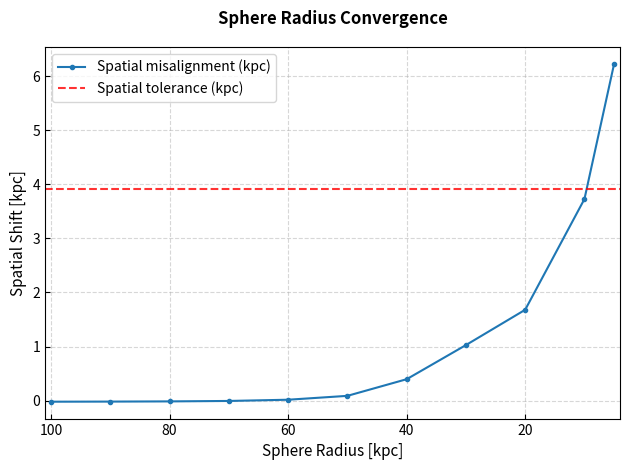

Write the Python code that produced this figure. (Note: this script raises an exception after producing the figure.)
#!/usr/bin/env python3

import os
import argparse

import numpy as np
import matplotlib
matplotlib.use("Agg")
import matplotlib.pyplot as plt
from matplotlib.offsetbox import AnchoredText
from datetime import datetime

# ---------------------------------------------------------------------------
# CLI
# ---------------------------------------------------------------------------
def parse_args():
    p = argparse.ArgumentParser(description="Analyze CosmoSphere Quokka run")
    p.add_argument("--save", default="./outputs",
                   help="Directory to save figures and animations")
    return p.parse_args()


# ---------------------------------------------------------------------------
# Main analysis
# ---------------------------------------------------------------------------
def main():
    args = parse_args()
    save_path = args.save

    # ---- Sphere radius convergence study ----
    domain_width  = 0.5   # Mpc
    rc_resolution = 256   # cells
    cell_tol      = 2     # cells
    phys_tol      = 3.91  # kpc

    print("\n" + "="*58)
    print("                    SPHERE RADIUS CONVERGENCE STUDY")
    print("="*58)
    print(f" Domain physical dimension    : {domain_width} x {domain_width} x {domain_width} Mpc")
    print(f" Domain resolution            : {rc_resolution} x {rc_resolution} x {rc_resolution} cells")
    print(f" Test spatial tolerance       : {phys_tol} kpc")
    print(f" Test cell tolerance          : {cell_tol} cells")
    print("-"*58)
    
   
    # Shifts: DM - gas
    radii       = np.array([100, 90, 80, 70, 60, 50, 40, 30, 20, 10, 5]) # kpc
    phys_shifts = np.array([-0.0203936, -0.01838641902, -0.01478286888, -0.006667169415,
                             0.01607885159, 0.08771846064, 0.3955204058, 1.026569249, 
                             1.67934188, 3.726723739, 6.223776142])   # kpc
    cell_shifts = np.array([-0.0104404, -0.009412863018, -0.007568038108, -0.003413234103, 
                            0.008231511932, 0.04490715965, 0.2024852907, 0.5255485427,
                            0.8597332116, 1.907883206, 3.186240465])

    # Spatial shift
    fig_rcss, ax_rcss = plt.subplots()
    ax_rcss.set_title(f'Sphere Radius Convergence', fontsize=12, fontweight='bold', y=1.04)
    ax_rcss.plot(radii, phys_shifts, '-o', markersize=3, label=f'Spatial misalignment (kpc)')
    ax_rcss.axhline(phys_tol, color='red', linestyle='--', alpha=0.8, linewidth=1.5, label='Spatial tolerance (kpc)')
    ax_rcss.set_xlabel("Sphere Radius [kpc]", fontsize=11)
    ax_rcss.set_ylabel('Spatial Shift [kpc]', fontsize=11)
    ax_rcss.legend()
    ax_rcss.tick_params(direction='in', which='both')  
    ax_rcss.grid(True, linestyle='--', alpha=0.5)
    ax_rcss.set_xlim(1.01*radii[0], 0.8 * radii[-1])
    
    plt.tight_layout()
    plt.savefig(os.path.join(save_path, "Physical_spatial_shift.png"), dpi=300)
    plt.close()

    # Cell shift
    fig_rccs, ax_rccs = plt.subplots()
    ax_rccs.set_title(f'Sphere Radius Convergence', fontsize=12, fontweight='bold', y=1.04)
    ax_rccs.plot(radii, cell_shifts, '-o', markersize=3, label=f'Spatial misalignment (cells)')
    ax_rccs.axhline(cell_tol, color='red', linestyle='--', alpha=0.8, linewidth=1.5, label='Spatial tolerance (cells)')
    ax_rccs.set_xlabel("Sphere Radius [kpc]", fontsize=11)
    ax_rccs.set_ylabel('Spatial Shift [cells]', fontsize=11)
    ax_rccs.legend()
    ax_rccs.tick_params(direction='in', which='both')  
    ax_rccs.grid(True, linestyle='--', alpha=0.5)
    ax_rccs.set_xlim(1.01*radii[0], 0.8 * radii[-1])
    
    plt.tight_layout()
    plt.savefig(os.path.join(save_path, "Cell_spatial_shift.png"), dpi=300)
    plt.close()


    # Fit of the distance and cell shift trend
    log_radii = np.log10(radii)
    log_phys_shift = np.log10(np.abs(phys_shifts))
    log_cell_shift = np.log10(np.abs(cell_shifts))

    # Linear (thanks to log10) least squares polynomial fit 
    slope_ps, intercept_ps = np.polyfit(log_radii, log_phys_shift, 1)   # 1: linear, log(shift) = intercept + slope * log(R)
    slope_cs, intercept_cs = np.polyfit(log_radii, log_cell_shift, 1) 

    # RMSE
    log_phys_pred = slope_ps * log_radii + intercept_ps  
    log_cell_pred = slope_cs * log_radii + intercept_cs   
    rmse_ps = np.sqrt(np.mean((log_phys_shift - log_phys_pred) ** 2))  
    rmse_cs = np.sqrt(np.mean((log_cell_shift - log_cell_pred) ** 2))   

    # R^2:fraction of data variance explained by the power-law model
    ss_res = np.sum((log_phys_shift - log_phys_pred)**2)            # squared sum of res: error of the model       
    ss_tot = np.sum((log_phys_shift - np.mean(log_phys_shift))**2)  # tot square sum: data variability wrt the mean
    r_squared_ps = 1 - (ss_res / ss_tot)                            # 1 - fraction of error not explained by the model
    sc_res = np.sum((log_cell_shift - log_cell_pred)**2)
    sc_tot = np.sum((log_cell_shift - np.mean(log_cell_shift))**2)
    r_squared_cs = 1 - (sc_res / sc_tot)
 
    print(f"\n          --- Radius convergence fit analysis ---")
    print(f"    Exponent of spatial shift trend:    {slope_ps}")
    print(f"    Exponent of cell shift trend   :    {slope_cs}")
    print(f"    R² log space coefficient       :    {r_squared_ps}")
    print(f"    R² log scell coefficient       :    {r_squared_cs}")
    print(f"    RMSE log space shift vs fit    :    {rmse_ps}")
    print(f"    RMSE log cell shift vs fit     :    {rmse_cs}\n")
    

    # Plot
    radii_fit       = np.linspace(radii.min(), radii.max(), 200)
    phys_shifts_fit = (radii_fit**slope_ps) * (10**(intercept_ps))

    fig_fps, ax_fps = plt.subplots()   
    ax_fps.set_title(f'Shift and Radius Converge vs LS Fit', fontsize=12, fontweight='bold', y=1.04)
    ax_fps.plot(radii, np.abs(phys_shifts), '-o', markersize=3, label=f'Spatial misalignment (module) (kpc)')
    ax_fps.plot(radii_fit, phys_shifts_fit, '-', markersize=1.5, label=f'Fit')
    ax_fps.set_xlabel("Sphere Radius [kpc]", fontsize=11)
    ax_fps.set_ylabel('|Spatial Shift| [kpc]', fontsize=11)
    ax_fps.legend()
    ax_fps.tick_params(direction='in', which='both')  
    ax_fps.grid(True, linestyle='--', alpha=0.5)
    ax_fps.set_xlim(1.01*radii[0], 0.8 * radii[-1])

    plt.tight_layout()
    plt.savefig(os.path.join(save_path, "Fit_spatial_shift.png"), dpi=300)
    plt.close()
    
    


                

    print(f"\nAll done. End at {datetime.now().time()}")

if __name__ == "__main__":
    main()
